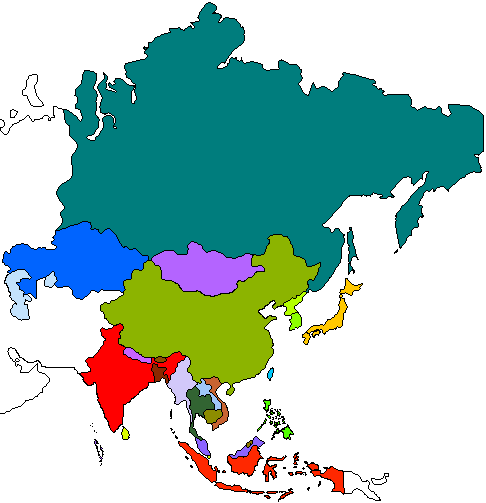

The file beside this chart, header and first rows:
code, rvb_fond, nom, poly
bd, 140-40-0, Bangladesh, 154,383,167,384,169,382,168,378,165,374,…
bt, 140-80-0, Bhoutan, 166,362, 165,360, 163,360, 159,359, 156,…
bn, 140-120-0, Brunei Darusalam, 247,447,246,441,253,440,253,443,251,446
kh, 140-140-0, Cambodge, 204,416,207,423,211,424,216,422,222,417,…
cn, 140-180-0, Chine, 123,292,122,294,114,299,103,303,100,305,…
in, 255-0-0, Inde, 119,323,109,329,101,326,100,329,101,336,…
id, 255-40-0, Indonésie, 171,408,191,447,208,461,211,465,229,455,…
jp, 255-200-0, Japon, 343,282,340,289,313,325,302,334,303,342,…
kz, 0-100-255, Kazakhstan, 125,289,123,284,124,280,127,279,131,278,…
my, 140-100-255, Malaisie, 256,436,265,443,259,447,255,445,253,446,…
mv, 160-100-255, Maldives, 89,423,87,429,96,463,102,469,105,463,104…
mn, 180-100-255, Mongolie, 237,287, 236,285, 239,281, 241,281, 244,…
np, 200-100-255, Népal, 142,363,147,363,151,364,151,360,145,360,…
ph, 80-255-0, Philippines, 262,399,257,432,272,440,293,441,295,433,…
kr, 140-255-0, République de Corée, 298,313,301,316,302,326,298,329,293,330,…
kp, 180-255-0, République Populaire Démocratique de Cor…, 305,292,301,293,299,295,296,296,296,298,…
sg, 200-255-0, Singapour, 207,455,211,456,212,459,210,460
lk, 220-255-0, Sri Lanka, 125,425,130,435,129,438,128,439,124,439,…
th, 50-100-50, Thaïlande, 203,414, 207,410, 214,410, 214,406, 211,…
vn, 200-100-50, Vietnam, 204,379,206,384,210,385,212,387,210,390,…
la, 160-200-250, Laos, 216,411, 221,410, 221,405, 217,401, 212,…
mm, 210-200-250, Birmanie, 170,380,167,386,170,389,174,403,177,405,…
ru, 0-125-125, Russie (Asie), 56,229,62,222,60,214,64,207,55,192,59,18…
tw, 0-200-250, Taïwan, 272,367,268,371,266,376,267,379,271,381,…
0, 255-255-255, 0, 
